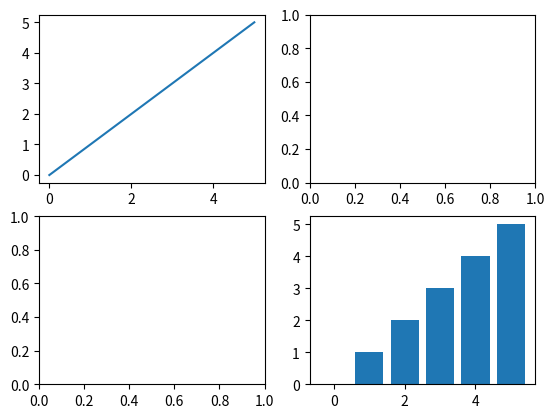

The matplotlib source for this figure:
import numpy as np
import matplotlib.pyplot as plt

x = np.arange(6)
y = np.arange(6)

fig,axes = plt.subplots(2,2)

axes[0,0].plot(x,y)

axes[1,1].bar(x,y)

plt.show()
